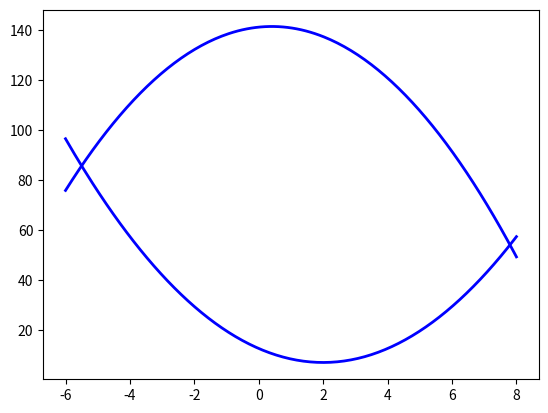

Write Python code to recreate this figure.
import numpy as np
import matplotlib.pyplot as plt

def s(x):
    return -1.6*x**2+1.3*x+141.3
def r(x):
    return 1.4*x**2-5.6*x+12.6

t = np.linspace(-6,8, 200)
y = s(t)

t2 = np.linspace(-6, 8, 200)
y2 = r(t2)

plt.plot(t, y, color="blue", linewidth=2, label="f(t)")
plt.plot(t2, y2, color="blue", linewidth=2, label="f(t)")
for i in range(-10,10):
    print(f"Numero {i}")
    print(f"s(i){s(i)}")
    print(f"r(i){r(i)}")
plt.show()
